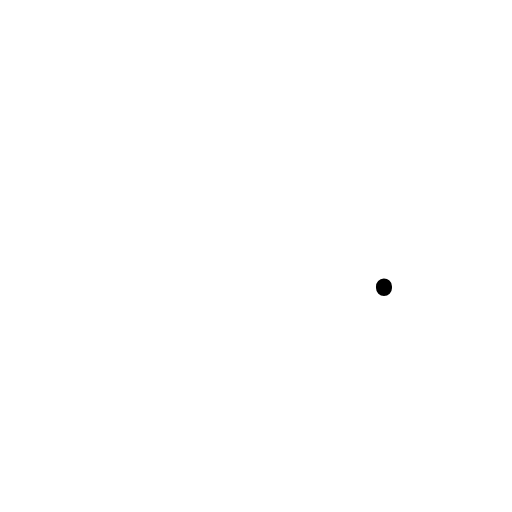
t = 0.00 s
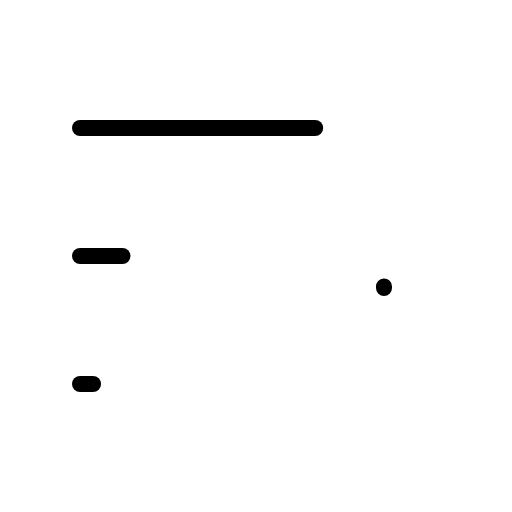
t = 0.90 s
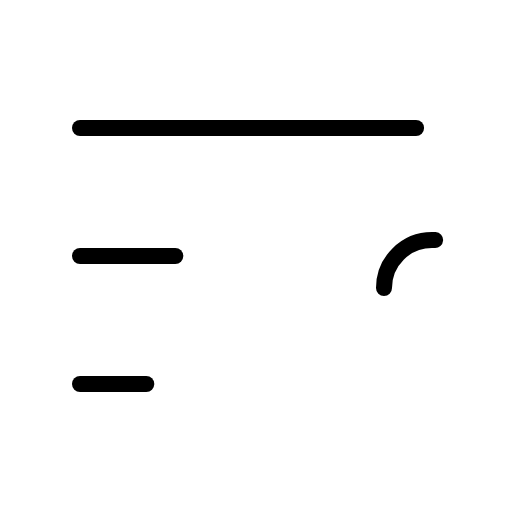
t = 1.28 s
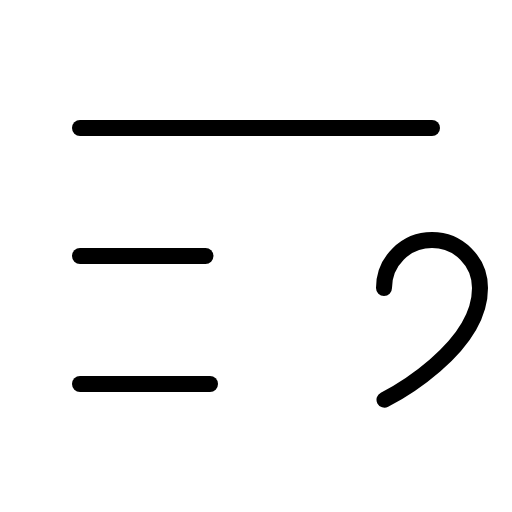
t = 1.65 s
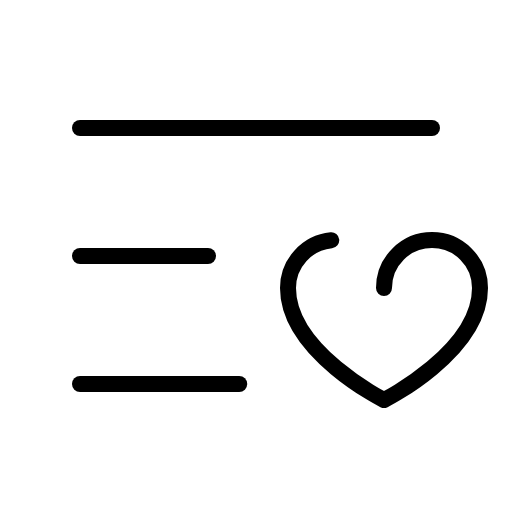
t = 2.03 s
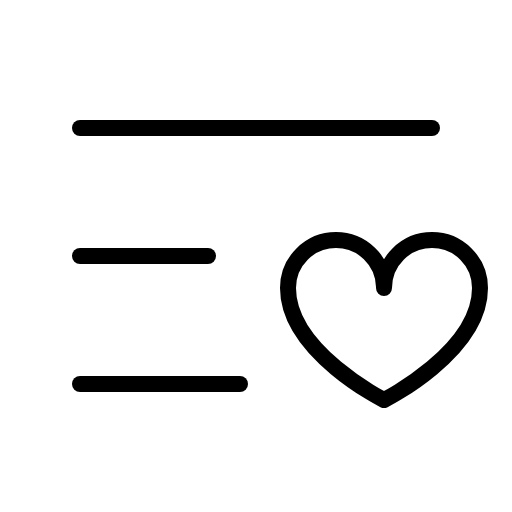
t = 2.40 s

The animated SVG that drew these frames (rendered in a browser with its animation timeline set to each time). Animation: 1 CSS @keyframes rule; one cycle of 2.40 s.

<svg xmlns="http://www.w3.org/2000/svg" viewBox="0 0 256 256">
  <style>
    .draw-line {
      stroke-dasharray: 1;
      stroke-dashoffset: 1;
      animation: phosphor-draw-in 1.5s ease-in-out forwards;
    }
    @keyframes phosphor-draw-in {
      to { stroke-dashoffset: 0; }
    }
  </style><rect width="256" height="256" fill="none"/><line x1="40" y1="64" x2="216" y2="64" fill="none" stroke="currentColor" stroke-linecap="round" stroke-linejoin="round" stroke-width="8" class="draw-line" pathLength="1" style="animation-delay: 0s"/><line x1="40" y1="128" x2="104" y2="128" fill="none" stroke="currentColor" stroke-linecap="round" stroke-linejoin="round" stroke-width="8" class="draw-line" pathLength="1" style="animation-delay: 0.3s"/><line x1="40" y1="192" x2="120" y2="192" fill="none" stroke="currentColor" stroke-linecap="round" stroke-linejoin="round" stroke-width="8" class="draw-line" pathLength="1" style="animation-delay: 0.6s"/><path d="M192,144a24,24,0,0,1,48,0c0,32-48,56-48,56s-48-24-48-56a24,24,0,0,1,48,0Z" fill="none" stroke="currentColor" stroke-linecap="round" stroke-linejoin="round" stroke-width="8" class="draw-line" pathLength="1" style="animation-delay: 0.9s"/></svg>
